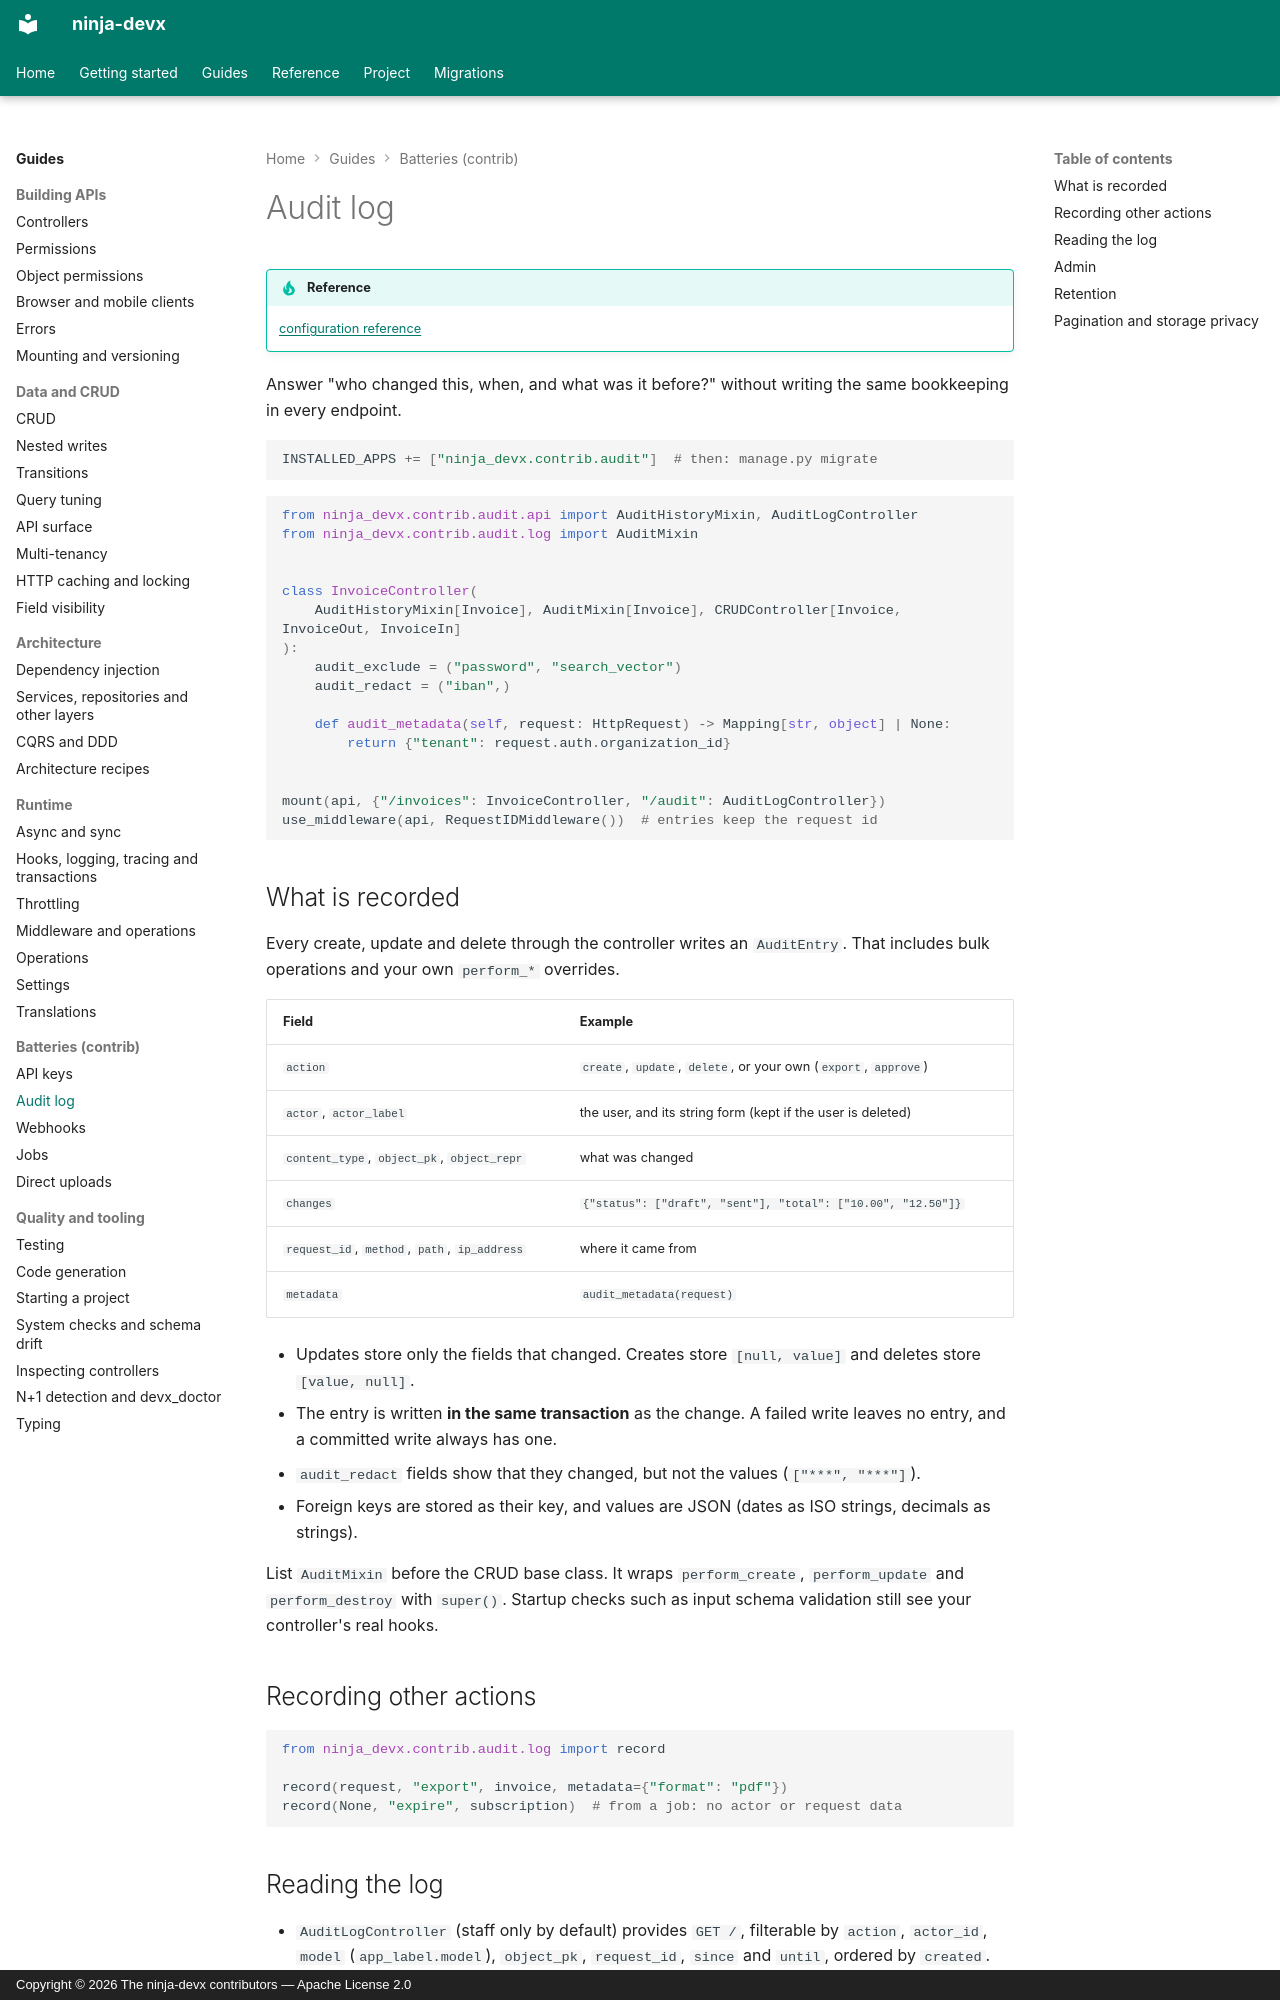

repository: ctolon/ninja-devx · page: guide/audit/index.html · generator: mkdocs · copyright: Copyright © 2026 The ninja-devx contributors — Apache License 2.0

# Audit log

!!! tip "Reference"

    [configuration reference](../options/contrib.md#audit-log-ninja_devxcontribaudit)

Answer "who changed this, when, and what was it before?" without writing the same
bookkeeping in every endpoint.

```python
INSTALLED_APPS += ["ninja_devx.contrib.audit"]  # then: manage.py migrate
```

```python
from ninja_devx.contrib.audit.api import AuditHistoryMixin, AuditLogController
from ninja_devx.contrib.audit.log import AuditMixin


class InvoiceController(
    AuditHistoryMixin[Invoice], AuditMixin[Invoice], CRUDController[Invoice, InvoiceOut, InvoiceIn]
):
    audit_exclude = ("password", "search_vector")
    audit_redact = ("iban",)

    def audit_metadata(self, request: HttpRequest) -> Mapping[str, object] | None:
        return {"tenant": request.auth.organization_id}


mount(api, {"/invoices": InvoiceController, "/audit": AuditLogController})
use_middleware(api, RequestIDMiddleware())  # entries keep the request id
```

## What is recorded

Every create, update and delete through the controller writes an `AuditEntry`. That
includes bulk operations and your own `perform_*` overrides.

| Field | Example |
|---|---|
| `action` | `create`, `update`, `delete`, or your own (`export`, `approve`) |
| `actor`, `actor_label` | the user, and its string form (kept if the user is deleted) |
| `content_type`, `object_pk`, `object_repr` | what was changed |
| `changes` | `{"status": ["draft", "sent"], "total": ["10.00", "12.50"]}` |
| `request_id`, `method`, `path`, `ip_address` | where it came from |
| `metadata` | `audit_metadata(request)` |

- Updates store only the fields that changed. Creates store `[null, value]` and deletes
  store `[value, null]`.
- The entry is written **in the same transaction** as the change. A failed write leaves
  no entry, and a committed write always has one.
- `audit_redact` fields show that they changed, but not the values (`["***", "***"]`).
- Foreign keys are stored as their key, and values are JSON (dates as ISO strings,
  decimals as strings).

List `AuditMixin` before the CRUD base class. It wraps `perform_create`,
`perform_update` and `perform_destroy` with `super()`. Startup checks such as input
schema validation still see your controller's real hooks.

## Recording other actions

```python
from ninja_devx.contrib.audit.log import record

record(request, "export", invoice, metadata={"format": "pdf"})
record(None, "expire", subscription)  # from a job: no actor or request data
```
